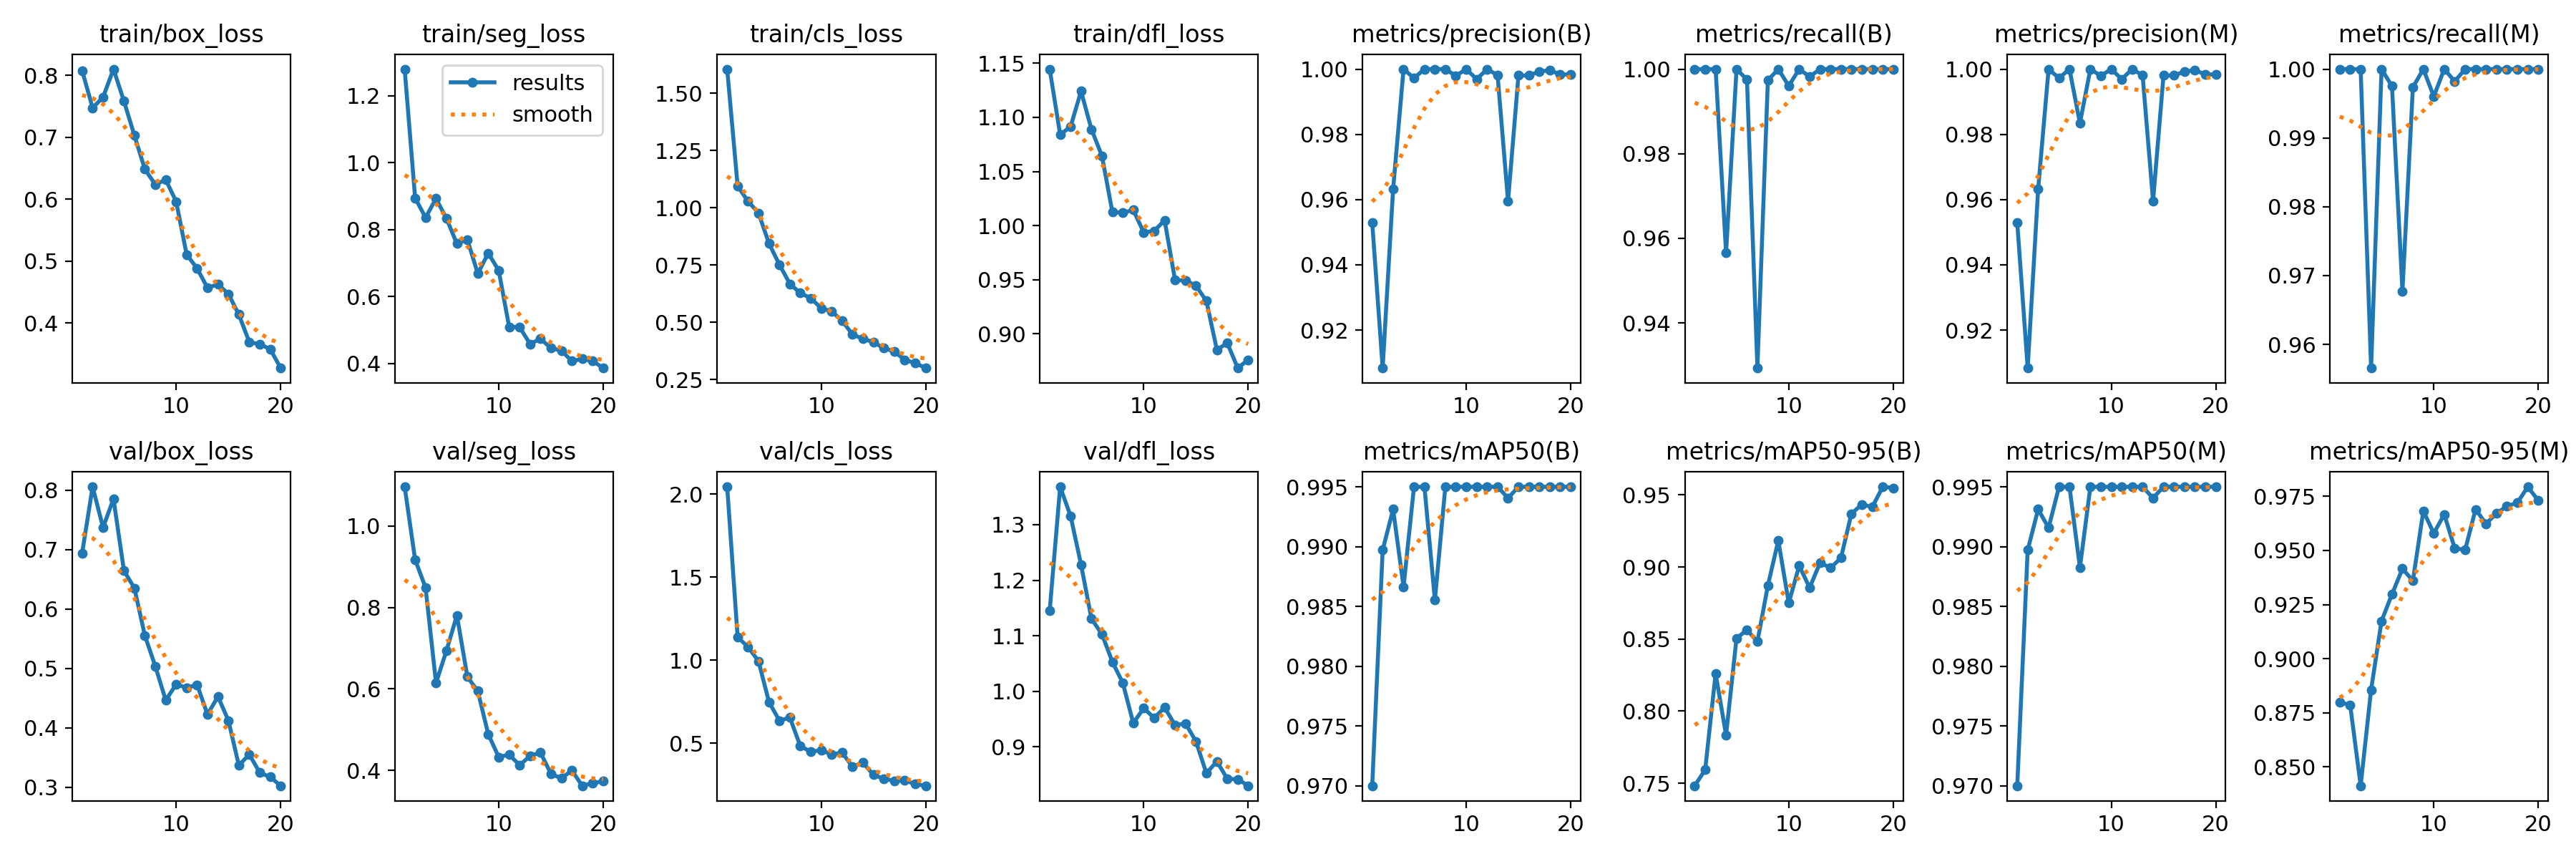

Values plotted in this chart, from the file beside it:
epoch, train/box_loss, train/seg_loss, train/cls_loss, train/dfl_loss, metrics/precision(B), metrics/recall(B), metrics/mAP50(B), metrics/mAP50-95(B), metrics/precision(M), metrics/recall(M), metrics/mAP50(M), metrics/mAP50-95(M), val/box_loss, val/seg_loss, val/cls_loss, val/dfl_loss, lr/pg0, lr/pg1, lr/pg2
1, 0.8072, 1.279, 1.605, 1.145, 0.9529, 1, 0.97, 0.7482, 0.9529, 1, 0.97, 0.88, 0.6939, 1.096, 2.045, 1.145, 0.0006594, 0.0006594, 0.0006594
2, 0.7473, 0.8944, 1.094, 1.084, 0.9083, 1, 0.9897, 0.7593, 0.9083, 1, 0.9897, 0.8785, 0.8054, 0.9173, 1.139, 1.368, 0.00126, 0.00126, 0.00126
3, 0.7643, 0.8355, 1.027, 1.091, 0.9632, 1, 0.9931, 0.826, 0.9632, 1, 0.9931, 0.8413, 0.737, 0.8488, 1.08, 1.316, 0.001796, 0.001796, 0.001796
4, 0.8098, 0.8927, 0.9767, 1.124, 1, 0.9566, 0.9866, 0.7834, 1, 0.9566, 0.9916, 0.8857, 0.7851, 0.6147, 0.9938, 1.228, 0.001703, 0.001703, 0.001703
5, 0.7581, 0.833, 0.844, 1.089, 0.9972, 1, 0.995, 0.8505, 0.9972, 1, 0.995, 0.9174, 0.6642, 0.6938, 0.7481, 1.131, 0.001604, 0.001604, 0.001604
6, 0.7028, 0.7576, 0.7513, 1.064, 1, 0.9975, 0.995, 0.8563, 1, 0.9975, 0.995, 0.9298, 0.6349, 0.7807, 0.6357, 1.103, 0.001505, 0.001505, 0.001505
7, 0.6483, 0.7699, 0.6674, 1.012, 1, 0.9293, 0.9855, 0.8483, 0.9834, 0.9677, 0.9882, 0.9416, 0.5551, 0.6299, 0.6547, 1.053, 0.001406, 0.001406, 0.001406
8, 0.6234, 0.6683, 0.627, 1.012, 1, 0.9974, 0.995, 0.8871, 1, 0.9974, 0.995, 0.936, 0.5034, 0.5946, 0.4825, 1.015, 0.001307, 0.001307, 0.001307
9, 0.6312, 0.7295, 0.605, 1.014, 0.9979, 1, 0.995, 0.9184, 0.9979, 1, 0.995, 0.9683, 0.4462, 0.4888, 0.4485, 0.9427, 0.001208, 0.001208, 0.001208
10, 0.5959, 0.6776, 0.5609, 0.9937, 1, 0.996, 0.995, 0.875, 1, 0.996, 0.995, 0.9579, 0.4731, 0.4327, 0.4582, 0.9697, 0.001109, 0.001109, 0.001109
11, 0.5105, 0.5093, 0.5473, 0.9951, 0.9969, 1, 0.995, 0.9009, 0.9969, 1, 0.995, 0.9667, 0.4671, 0.4385, 0.4323, 0.9519, 0.00101, 0.00101, 0.00101
12, 0.4881, 0.5088, 0.507, 1.005, 1, 0.9982, 0.995, 0.8856, 1, 0.9982, 0.995, 0.9511, 0.4723, 0.4128, 0.4438, 0.9709, 0.000911, 0.000911, 0.000911
13, 0.4567, 0.4581, 0.4459, 0.9497, 0.9981, 1, 0.995, 0.903, 0.9981, 1, 0.995, 0.9503, 0.4222, 0.4351, 0.3578, 0.939, 0.000812, 0.000812, 0.000812
14, 0.4625, 0.4739, 0.4278, 0.9493, 0.9595, 1, 0.9941, 0.8993, 0.9595, 1, 0.9941, 0.969, 0.4524, 0.4438, 0.3827, 0.942, 0.000713, 0.000713, 0.000713
15, 0.4467, 0.4455, 0.4127, 0.9445, 0.998, 1, 0.995, 0.9063, 0.998, 1, 0.995, 0.9623, 0.4119, 0.3915, 0.3094, 0.9098, 0.000614, 0.000614, 0.000614
16, 0.4135, 0.4387, 0.3864, 0.9304, 0.998, 1, 0.995, 0.937, 0.998, 1, 0.995, 0.9671, 0.3363, 0.3803, 0.2857, 0.8523, 0.000515, 0.000515, 0.000515
17, 0.3691, 0.4069, 0.372, 0.8854, 0.9992, 1, 0.995, 0.9434, 0.9992, 1, 0.995, 0.9704, 0.3551, 0.3996, 0.2734, 0.8739, 0.000416, 0.000416, 0.000416
18, 0.3657, 0.4138, 0.3351, 0.8915, 0.9997, 1, 0.995, 0.9417, 0.9997, 1, 0.995, 0.972, 0.3242, 0.3621, 0.2754, 0.8422, 0.000317, 0.000317, 0.000317
19, 0.3579, 0.4074, 0.3219, 0.8685, 0.9984, 1, 0.995, 0.9557, 0.9984, 1, 0.995, 0.9794, 0.3169, 0.3682, 0.254, 0.8417, 0.000218, 0.000218, 0.000218
20, 0.3272, 0.3862, 0.2998, 0.8762, 0.9983, 1, 0.995, 0.9549, 0.9983, 1, 0.995, 0.9731, 0.3022, 0.3733, 0.2436, 0.8299, 0.000119, 0.000119, 0.000119
